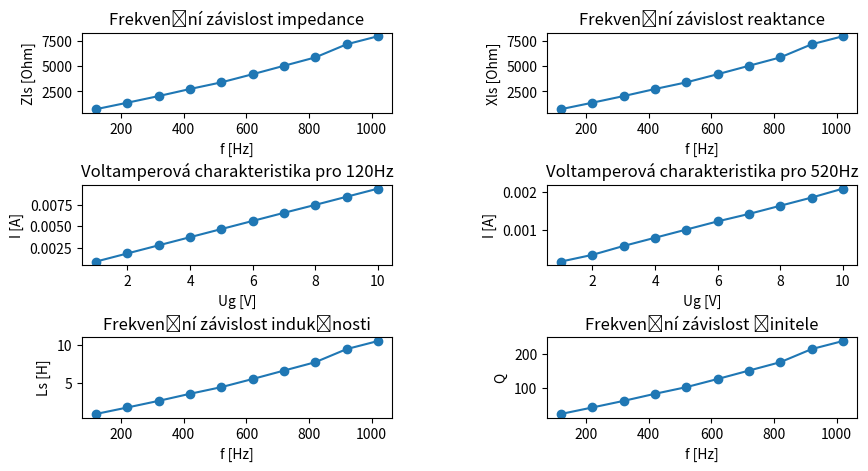

Reproduce this figure in Python.
import math
import matplotlib.pyplot as plt

prvaF =120 #hz f
druhaF = 520 #hz f
UlKonst = 7.14 #V Ul
tretiakonst = 33.5 #ohm R




# Prve merania
meranie1 = {
    "f" : prvaF,
    "Ug" : 10,
    "Ul": 7.14,
    "I" : 0.00936
}
meranie2 = {
    "f" : prvaF,
    "Ug" : 9,
    "Ul":  6.43,
    "I" : 0.00842
}

meranie3 = {
    "f" : prvaF,
    "Ug" : 8,
    "Ul": 5.72,
    "I" : 0.00748
}

meranie4 = {
    "f" : prvaF,
    "Ug" : 7,
    "Ul": 5.00,
    "I" : 0.00656
}

meranie5 = {
    "f" : prvaF,
    "Ug" : 6,
    "Ul": 4.30,
    "I" : 0.00562
}

meranie6 = {
    "f" : prvaF,
    "Ug" : 5,
    "Ul": 3.54,
    "I" : 0.00468
}


meranie7 = {
    "f" : prvaF,
    "Ug" : 4,
    "Ul": 2.84,
    "I" : 0.00374
}


meranie8 = {
    "f" : prvaF,
    "Ug" : 3,
    "Ul": 2.13,
    "I" : 0.00280
}


meranie9 = {
    "f" : prvaF,
    "Ug" : 2,
    "Ul": 1.43,
    "I" : 0.00186
}


meranie10 = {
    "f" : prvaF,
    "Ug" : 1,
    "Ul": 0.72,
    "I" : 0.00092
}

# Druhe merania

meranie11 = {
    "f" : druhaF,
    "Ug" : 10,
    "Ul": 7.14,
    "I" : 0.0021
}


meranie12 = {
    "f" : druhaF,
    "Ug" : 9,
    "Ul": 6.43,
    "I" : 0.00186
}


meranie13 = {
    "f" : druhaF,
    "Ug" : 8,
    "Ul": 5.72,
    "I" : 0.00164
}


meranie14 = {
    "f" : druhaF,
    "Ug" : 7,
    "Ul": 5.00,
    "I" : 0.00142
}


meranie15 = {
    "f" : druhaF,
    "Ug" : 6,
    "Ul": 4.30,
    "I" : 0.00122
}


meranie16 = {
    "f" : druhaF,
    "Ug" : 5,
    "Ul": 3.54,
    "I" : 0.00100
}

meranie17 = {
    "f" : druhaF,
    "Ug" : 4,
    "Ul": 2.84,
    "I" : 0.00078
}

meranie18 = {
    "f" : druhaF,
    "Ug" : 3,
    "Ul": 2.13,
    "I" : 0.00056
}

meranie19 = {
    "f" : druhaF,
    "Ug" : 2,
    "Ul": 1.43,
    "I" : 0.00032
}


meranie20 = {
    "f" : druhaF,
    "Ug" : 1,
    "Ul": 0.72,
    "I" : 0.00014
}

# 3. meranie
UgKonst = 10 #V

meranie21 = {
    "f" : 120,
    "Ug" : UgKonst,
    "Ul" : UlKonst,
    "I" : 0.00934
}

meranie22 = {
    "f" : 220,
    "Ug" : UgKonst,
    "Ul" : UlKonst,
    "I" : 0.0051
}

meranie23 = {
    "f" : 320,
    "Ug" : UgKonst,
    "Ul" : UlKonst,
    "I" : 0.00348
}


meranie24 = {
    "f" : 420,
    "Ug" : UgKonst,
    "Ul" : UlKonst,
    "I" : 0.0026
}


meranie25 = {
    "f" : 520,
    "Ug" : UgKonst,
    "Ul" : UlKonst,
    "I" : 0.0021
}


meranie26 = {
    "f" : 620,
    "Ug" : UgKonst,
    "Ul" : UlKonst,
    "I" : 0.0017
}


meranie27 = {
    "f" : 720,
    "Ug" : UgKonst,
    "Ul" : UlKonst,
    "I" : 0.00142
}


meranie28 = {
    "f" : 820,
    "Ug" : UgKonst,
    "Ul" : UlKonst,
    "I" : 0.00122
}


meranie29 = {
    "f" : 920,
    "Ug" : UgKonst,
    "Ul" : UlKonst,
    "I" : 0.00100
}

meranie30 = {
    "f" : 1020,
    "Ug" : UgKonst,
    "Ul" : UlKonst,
    "I" : 0.0009
}



prve = [meranie1, meranie2, meranie3, meranie4, meranie5, meranie6, meranie7, meranie8, meranie9, meranie10]
druhe = [meranie11, meranie12, meranie13, meranie14, meranie15, meranie16, meranie17, meranie18, meranie19, meranie20]
tretie = [meranie21, meranie22, meranie23, meranie24, meranie25, meranie26, meranie27, meranie28, meranie29, meranie30]


merania = [prve, druhe]
def vypocetLs(meranie, odpor, frekvence):
    Ul = meranie["Ul"]
    I = meranie["I"]
    omega = 2 * math.pi * frekvence
    Ls = (1/omega) * math.sqrt((Ul/I)**2 - odpor**2)
    Ls = round(Ls, 3)
    return Ls

def vypocetZls(Ls, odpor, frekvence):
    omega = 2 * math.pi * frekvence
    Zls = math.sqrt((Ls**2)*(omega**2) + odpor**2)
    Zls = round(Zls, 1)
    return Zls

def vypocetXls(Ls, frekvence):
    omega = 2 * math.pi * frekvence
    Xls = Ls * omega
    Xls = round(Xls, 1)
    return Xls

def vypocetQ(Xls, odpor):
    Q = Xls / odpor
    Q = round(Q, 1)
    return Q
for meranie in merania:
    avgLs = 0
    
    for x in meranie:
        avgLs += vypocetLs(x, tretiakonst, prvaF)
        print(f"Meranie: {meranie.index(x)+1}"+f"    f: {x['f']} Hz" + f"      Ug: {x['Ug']} V" + f"     Ul: {x['Ul']} V" + f"     I: {x['I']} A" + f"      Ls: {vypocetLs(x, tretiakonst, prvaF)} H")
    avgLs = round(avgLs/len(meranie), 3)
    print(f"Prumerna indukcnost: {avgLs} H")
    print("\n")
        #print(f"Meranie: {prve.index(meranie)+1}"+f"    f: {meranie['f']} Hz" + f"      Ug: {meranie['Ug']} V" + f"     Ul: {meranie['Ul']} V" + f"     I: {meranie['I']} A" + f"      Ls: {vypocetLs(meranie, tretiakonst, prvaF)} H")
    
for meranie in tretie:
    Ls = vypocetLs(meranie, tretiakonst, prvaF)
    Zls = vypocetZls(Ls, tretiakonst, prvaF)
    Xls = vypocetXls(Ls, prvaF)
    Q = vypocetQ(Xls, tretiakonst)
    print(f"Meranie: {tretie.index(meranie)+1}"+f"    f: {meranie['f']} Hz" + f"      Ug: {meranie['Ug']} V" + f"     Ul: {meranie['Ul']} V" + f"     I: {meranie['I']} A" + f"      Ls: {Ls} H" + f"      Zls: {Zls} Ohm" + f"      Xls: {Xls} Ohm" + f"      Q: {Q}")


def grafFZlsXls(meranie):
    #two graphs next ot each other
    f = []
    Zls = []
    Xls = []
    for x in meranie:
        f.append(x['f'])
        Ls = vypocetLs(x, tretiakonst, prvaF)
        Zls.append(vypocetZls(Ls, tretiakonst, prvaF))
        Xls.append(vypocetXls(Ls, prvaF))
    plt.figure(figsize=(10,5))
    plt.subplot(1,2,1)
    plt.plot(f, Zls, marker = 'o')
    plt.title('Zls')
    plt.xlabel('f [Hz]')
    plt.ylabel('Zls [Ohm]')
    plt.subplot(1,2,2)
    plt.plot(f, Xls, marker = 'o')
    plt.title('Xls')
    plt.xlabel('f [Hz]')
    plt.ylabel('Xls [Ohm]')
    plt.show()
    
def grafUgI(prve, druhe):
    Ug1 = []
    I1 = []
    Ug2 = []
    I2 = []
    for x in prve:
        Ug1.append(x['Ug'])
        I1.append(x['I'])
    for x in druhe:
        Ug2.append(x['Ug'])
        I2.append(x['I'])
    plt.figure(figsize=(10,5))
    plt.subplot(1,2,1) 
    plt.plot(Ug1, I1, marker = 'o')
    plt.title('Prve meranie')
    plt.xlabel('Ug [V]')
    plt.ylabel('I [A]')
    plt.subplot(1,2,2)
    plt.plot(Ug2, I2, marker = 'o')
    plt.title('Druhe meranie')
    plt.xlabel('Ug [V]')
    plt.ylabel('I [A]')
    plt.show()
    

def grafFQFLs(meranie):
    f = []
    Q = []
    Ls = []
    for x in meranie:
        f.append(x['f'])
        Ls.append(vypocetLs(x, tretiakonst, prvaF))
        Xls = vypocetXls(Ls[-1], prvaF)
        Q.append(vypocetQ(Xls, tretiakonst))
    plt.figure(figsize=(10,5))
    plt.subplot(1,2,1)
    plt.plot(f, Ls, marker = 'o')
    plt.title('Ls')
    plt.xlabel('f [Hz]')
    plt.ylabel('Ls [H]')
    plt.subplot(1,2,2)
    plt.plot(f, Q, marker = 'o')
    plt.title('Q')
    plt.xlabel('f [Hz]')
    plt.ylabel('Q')
    plt.show()


def graphs(prve,druhe,tretie):
    fTretie= []
    ZlsTretie = []
    XlsTretie = []
    for x in tretie:
        fTretie.append(x['f'])
        Ls = vypocetLs(x, tretiakonst, prvaF)
        Zls = vypocetZls(Ls, tretiakonst, prvaF)
        ZlsTretie.append(Zls)
        Xls = vypocetXls(Ls, prvaF)
        XlsTretie.append(Xls)
    plt.figure(figsize=(10,5))
    plt.subplot(3,2,1)
    plt.plot(fTretie, ZlsTretie, marker = 'o')
    plt.title('Frekvenční závislost impedance')
    plt.xlabel('f [Hz]')
    plt.ylabel('Zls [Ohm]')
    plt.subplot(3,2,2)
    plt.plot(fTretie, XlsTretie, marker = 'o')
    plt.title('Frekvenční závislost reaktance')
    plt.xlabel('f [Hz]')
    plt.ylabel('Xls [Ohm]')
    Ug1 = []
    I1 = []
    Ug2 = []
    I2 = []
    for x in prve:
        Ug1.append(x['Ug'])
        I1.append(x['I'])
    for x in druhe:
        Ug2.append(x['Ug'])
        I2.append(x['I'])
    plt.subplot(3,2,3)
    plt.plot(Ug1, I1, marker = 'o')
    plt.title('Voltamperová charakteristika pro 120Hz')
    plt.xlabel('Ug [V]')
    plt.ylabel('I [A]')
    plt.subplot(3,2,4)
    plt.plot(Ug2, I2, marker = 'o')
    plt.title('Voltamperová charakteristika pro 520Hz')
    plt.xlabel('Ug [V]')
    plt.ylabel('I [A]')
    QTretie = []
    LsTretie = []
    for x in tretie:
        Ls = vypocetLs(x, tretiakonst, prvaF)
        LsTretie.append(Ls)
        Xls = vypocetXls(Ls, prvaF)
        Q = vypocetQ(Xls, tretiakonst)
        QTretie.append(Q)
    plt.subplot(3,2,5)
    plt.plot(fTretie, LsTretie, marker = 'o')
    plt.title('Frekvenční závislost indukčnosti')
    plt.xlabel('f [Hz]')
    plt.ylabel('Ls [H]')
    plt.subplot(3,2,6)
    plt.plot(fTretie, QTretie, marker = 'o')
    plt.title('Frekvenční závislost činitele')
    plt.xlabel('f [Hz]')
    plt.ylabel('Q')
    plt.subplots_adjust(hspace = 0.9, wspace = 0.5)

    plt.show()
    
    
# grafFZlsXls(tretie)
# grafUgI(prve,druhe)
# grafFQFLs(tretie)

graphs(prve,druhe,tretie)
    
    